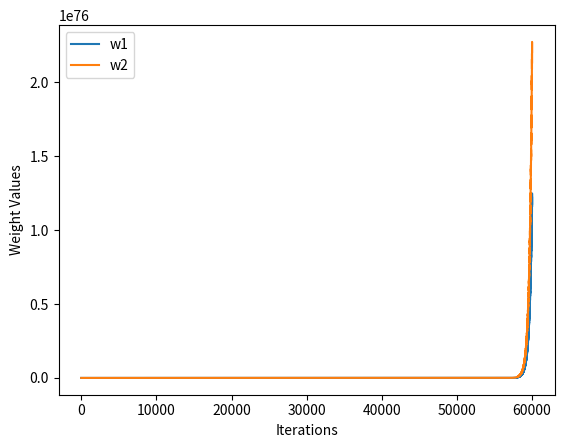

Reproduce this figure in Python.
import numpy as np
import matplotlib.pyplot as plt

# Transition matrix (s3 loops to itself)
P = np.array([
    [0, 1, 0],  # s1 → s2
    [0, 0, 1],  # s2 → s3
    [0, 0, 1]   # s3 → s3 (fixed from original code)
])

# Feature matrix (s3 = [1,1], sum of s1 and s2 features)
Phi = np.array([
    [1, 0],  # s1
    [0, 1],  # s2
    [1, 1]   # s3 (changed from [0,2])
])

# TD(0) parameters
alpha = 0.1
gamma = 0.95
w = np.array([1.0, 1.0])  # Initial weights

weight_history = []

# Simulate transitions: s1 → s2 → s3 → s3 → s3...
states = [0, 1, 2, 2, 2, 2, 2]  # Trajectory reflecting absorbing s3

for _ in range(10000):
    for t in range(len(states)-1):
        s = states[t]
        s_next = states[t+1]
        
        # TD(0) update
        td_error = gamma * Phi[s_next] @ w - Phi[s] @ w
        w += alpha * td_error * Phi[s]
        weight_history.append(w.copy())

# Plot divergence
plt.plot(np.array(weight_history)[:,0], label='w1')
plt.plot(np.array(weight_history)[:,1], label='w2')
plt.xlabel('Iterations')
plt.ylabel('Weight Values')
plt.legend()
plt.show()